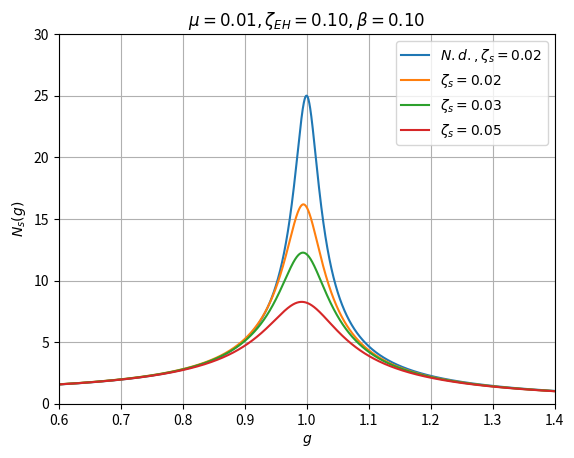

Reproduce this figure in Python. (Note: this script raises an exception after producing the figure.)
import numpy as np
from numpy import sqrt
import matplotlib.pyplot as plt

zeta_s_list = [0.02, 0.03, 0.05]
zeta_EH = 0.1
u = 0.01
b = 0.1

bu = b+u
bu1 = 1+b+u
u1 = 1+u

g = np.arange(0.6, 1.4+1e-4, 1e-4)

for zeta_s in zeta_s_list:
    zeta_T = sqrt((3*bu)/(8*bu1))*(1+zeta_s)
    f = (1/bu1)*(1-sqrt(3*bu)*zeta_s)

    if zeta_s == 0.02:
        H = 1/sqrt((1-g**2)**2+(2*zeta_s*g)**2)

        Ns = sqrt((4*f**2*bu**2*((f-g)*(f+g)*bu*zeta_EH-g**2*b*zeta_T)**2+g**2*(b*(-g**2*u+f**2*bu)+4*f**2*bu**2*zeta_EH*zeta_T)**2)/
        (4*(g**2*b*(-(-g**2*u+f**2*bu)*zeta_s+f*bu*(-1+g**2*u1)*zeta_T)-f*bu**2*zeta_EH*(g**2-g**4+f**2*(-1+g**2*bu1)+4*f*g**2*zeta_s*zeta_T))**2
        +g**2*(b*(g**2*u-g**4*u+f**2*bu*(-1+g**2*u1))+4*f*bu*(g**2*b*zeta_s*zeta_T+bu*zeta_EH*((-f**2+g**2)*zeta_s+f*(-1+g**2*bu1)*zeta_T)))**2))

        plt.figure('a')
        plt.plot(g, H, label=r'$N.d.,\zeta_s={0}$'.format(zeta_s))
        plt.plot(g, Ns, label=r'$\zeta_s={0}$'.format(zeta_s))
    
    else:
        Ns = sqrt((4*f**2*bu**2*((f-g)*(f+g)*bu*zeta_EH-g**2*b*zeta_T)**2+g**2*(b*(-g**2*u+f**2*bu)+4*f**2*bu**2*zeta_EH*zeta_T)**2)/
        (4*(g**2*b*(-(-g**2*u+f**2*bu)*zeta_s+f*bu*(-1+g**2*u1)*zeta_T)-f*bu**2*zeta_EH*(g**2-g**4+f**2*(-1+g**2*bu1)+4*f*g**2*zeta_s*zeta_T))**2
        +g**2*(b*(g**2*u-g**4*u+f**2*bu*(-1+g**2*u1))+4*f*bu*(g**2*b*zeta_s*zeta_T+bu*zeta_EH*((-f**2+g**2)*zeta_s+f*(-1+g**2*bu1)*zeta_T)))**2))

        plt.figure('a')
        plt.plot(g, Ns, label=r'$\zeta_s={0}$'.format(zeta_s))

plt.figure('a')
plt.xlim(0.6, 1.4)
plt.ylim(0, 30)
plt.xlabel(r'$g$')
plt.ylabel(r'$N_s(g)$')
plt.legend()
plt.title(r'$\mu = %.2f, \zeta_{EH} = %.2f, \beta = %.2f$'%(u, zeta_EH, b))
plt.grid()
plt.savefig('./fig/in-series_EH-TMDI-zeta_s.png')
